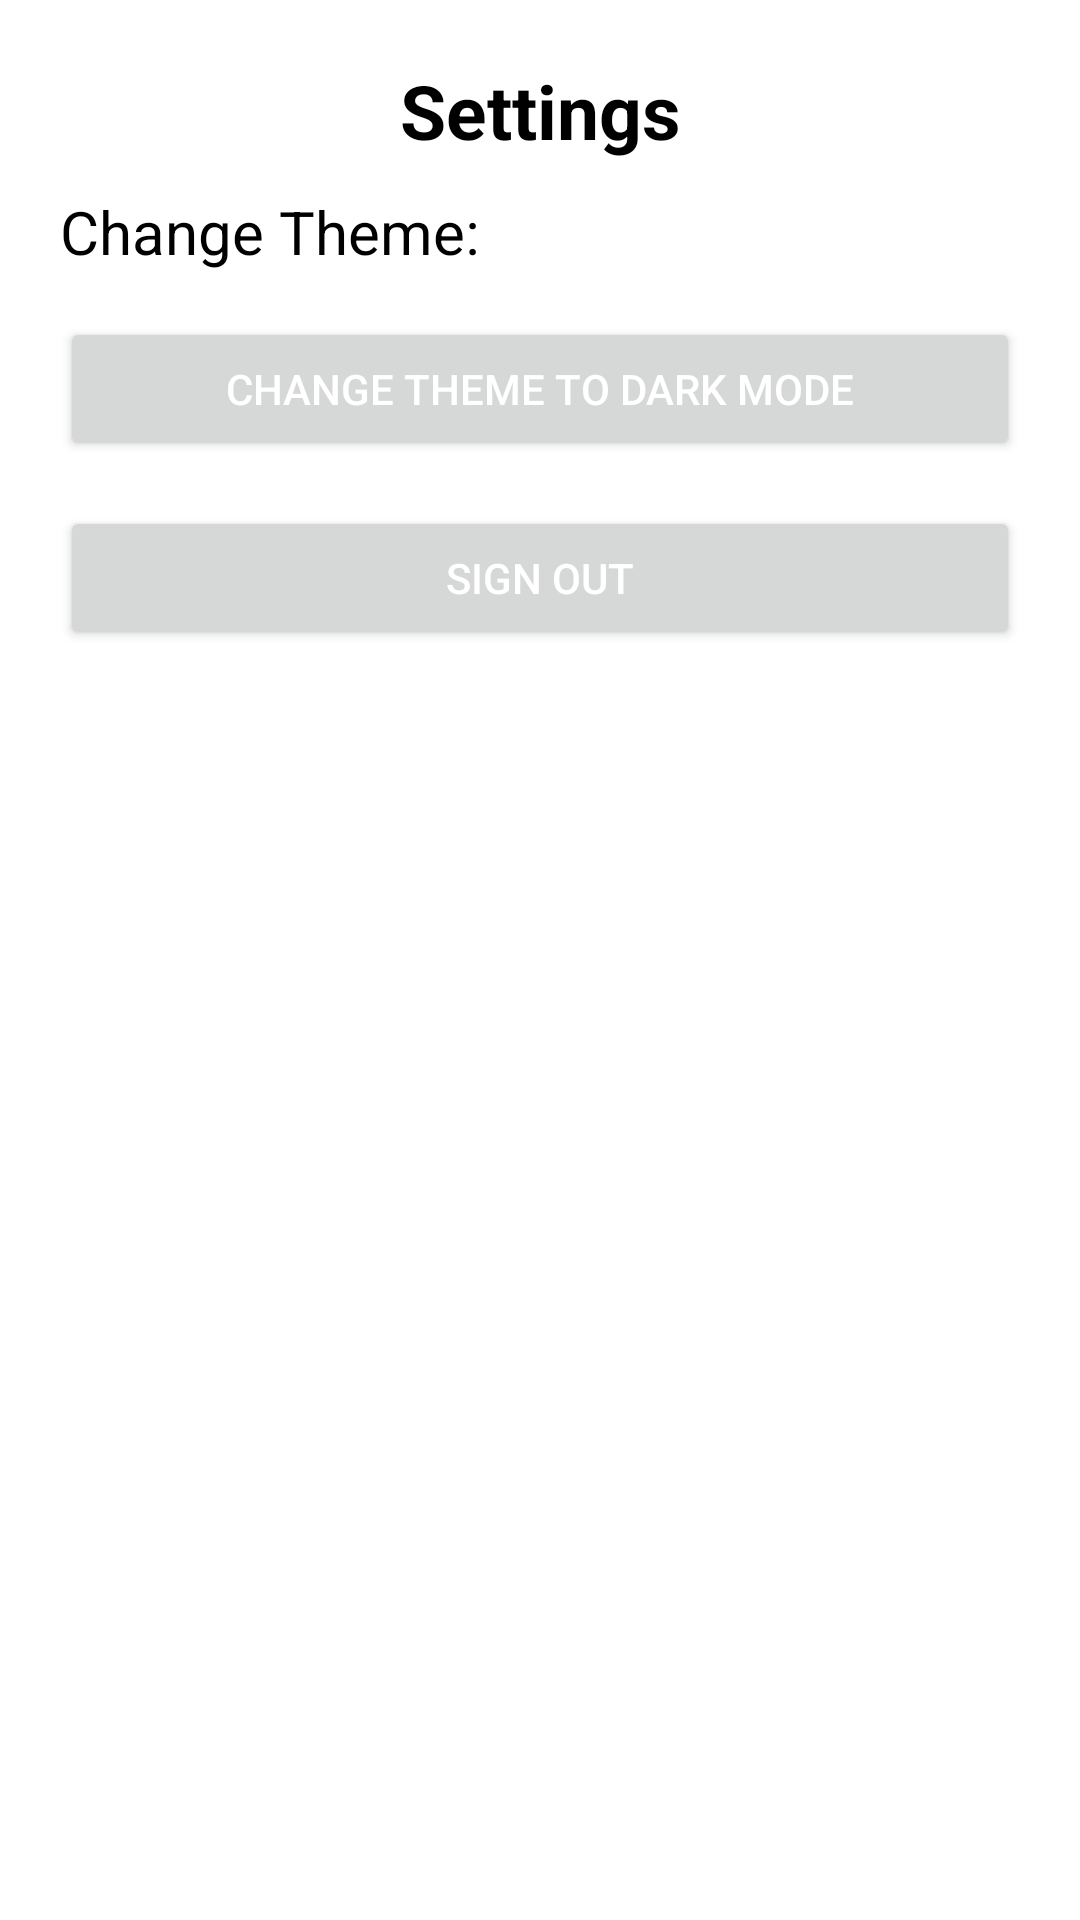

This screen was rendered from an Android layout file. Write that file and the resources it references.
<!-- AndroidManifest.xml: application theme Base.Theme.Atal_JBernardes_JFinalProject -->
<!-- res/layout/fragment_settings.xml -->
<?xml version="1.0" encoding="utf-8"?>
<FrameLayout xmlns:android="http://schemas.android.com/apk/res/android"
    xmlns:tools="http://schemas.android.com/tools"
    android:layout_width="match_parent"
    android:layout_height="match_parent"
    style="@style/SCREEN"
    tools:context=".Fragments.Settings">

    

    <LinearLayout
        android:layout_width="match_parent"
        android:layout_height="match_parent"
        android:orientation="vertical"
        android:paddingLeft="20sp"
        android:paddingTop="20dp"
        android:paddingRight="20dp"
        android:paddingBottom="20dp">

        <TextView
            android:id="@+id/settingsTitleView"
            android:layout_width="match_parent"
            android:layout_height="wrap_content"
            android:text="Settings"
            android:textAlignment="center"
            android:textSize="25sp"
            style="@style/TEXT"
            android:textStyle="bold" />

        <Space
            android:layout_width="match_parent"
            android:layout_height="10dp" />

        <TextView
            android:id="@+id/changeThemeTitleView"
            android:layout_width="match_parent"
            android:layout_height="wrap_content"
            android:text="Change Theme:"
            style="@style/TEXT"
            android:textSize="20sp" />

        <Space
            android:layout_width="match_parent"
            android:layout_height="15dp" />

        <Button
            android:id="@+id/changeThemeButton"
            android:layout_width="match_parent"
            android:layout_height="wrap_content"
            style="@style/BUTTON"
            android:text="Change Theme to Dark Mode" />

        <Space
            android:layout_width="match_parent"
            android:layout_height="15dp" />

        <Button
            android:id="@+id/signOut"
            android:layout_width="match_parent"
            android:layout_height="wrap_content"
            style="@style/BUTTON"
            android:text="Sign Out" />
    </LinearLayout>

</FrameLayout>
<!-- resources referenced by this layout -->
<resources>
  <style name="BUTTON">
          <item name="android:textColor">@color/white</item>
      </style>
  <style name="SCREEN">
          <item name="android:background">@color/white</item>
      </style>
  <style name="TEXT">
          <item name="android:textColor">@color/black</item>
      </style>
  <style name="Base.Theme.Atal_JBernardes_JFinalProject" parent="Theme.Material3.DayNight.NoActionBar">
          
          
      </style>
  <color name="white">#FFFFFFFF</color>
  <color name="black">#FF000000</color>
</resources>
